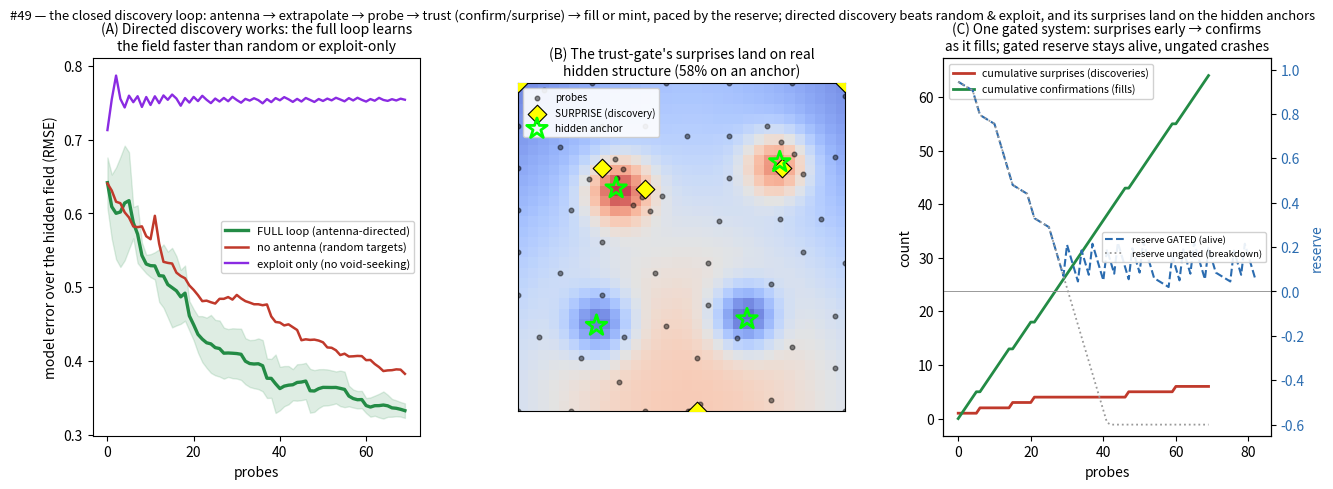

The matplotlib source for this figure:
#!/usr/bin/env python3
# -*- coding: utf-8 -*-
"""
discovery_loop.py -- #49: THE CLOSED DISCOVERY LOOP. The capstone that runs the discovery pieces as ONE
system, over a hidden field the agent must learn by probing:

  1. ANTENNA CONSENSUS (#48): antennae converge on the emptiest, most-pointed-at void -> the target to probe.
  2. RAY-SNAP EXTRAPOLATION (#48): snap to the known ring around the target -> a hypothesis for its value.
  3. PROBE (the world answers with the true value).
  4. TRUST GATE (#42/#43): |hypothesis - truth| small -> CONFIRM (coheres); large -> SURPRISE (something new).
  5. CONFIRM -> the void FILLS and re-bases into a new anchor (#47); SURPRISE -> MINT a fresh gap and
     DENSIFY there (#17/#18) to resolve the new structure.
  6. RESERVE GATE (#3): each probe costs reserve, which refills; gate so it never depletes (#37/#40).

The hidden field is a smooth base plus a few SHARP hidden bumps (ground truths a smooth extrapolation
misses -> they read as SURPRISES). The loop must learn the whole field in as few probes as possible.

MEASURED (does the loop work as one system, and does each piece earn its place?):
  (A) DIRECTED beats undirected: full loop drives model error down in far fewer probes than random, and the
      SURPRISE-MINT resolves the sharp hidden anchors that plain uncertainty-sampling is slow on.
  (B) It DISCOVERS the hidden anchors: full loop finds all of them fast (surprise -> densify); random misses.
  (C) It runs GATED as one system: confirmations rise and surprises taper as the field fills; the reserve
      stays alive under gating while an ungated version breaks down.
"""
import numpy as np
from scipy.spatial.distance import cdist
import matplotlib; matplotlib.use("Agg"); import matplotlib.pyplot as plt

rng=np.random.default_rng(3)

# ---- the hidden field: smooth base + K sharp hidden anchors (ground truths) ----
K=4
bump_xy=np.array([[0.30,0.68],[0.70,0.28],[0.80,0.76],[0.24,0.26]])
bump_a=np.array([2.6,-2.3,2.2,-2.0]); bump_w=0.07
def truth(P):
    P=np.atleast_2d(P)
    v=0.8*np.sin(3.0*P[:,0])+0.8*np.cos(2.6*P[:,1])         # smooth base
    for (bx,by),a in zip(bump_xy,bump_a):
        v+=a*np.exp(-((P[:,0]-bx)**2+(P[:,1]-by)**2)/(2*bump_w**2))   # sharp hidden bumps
    return v
gx=np.linspace(0,1,32); GX,GY=np.meshgrid(gx,gx)
TEST=np.stack([GX.ravel(),GY.ravel()],1); Ttrue=truth(TEST)
BUMPMASK=cdist(TEST,bump_xy).min(1)<3.0*bump_w              # test points near a hidden anchor
BMASKS=[cdist(TEST,bump_xy[k:k+1]).ravel()<3.0*bump_w for k in range(K)]   # per-anchor masks
RESOLVE_TOL=0.5
def resolved_k(k,known_xy,known_v):
    e=(idw(TEST[BMASKS[k]],known_xy,known_v)-Ttrue[BMASKS[k]])**2
    return np.sqrt(np.mean(e))<RESOLVE_TOL

def idw(P, known_xy, known_v, p=2.0):
    P=np.atleast_2d(P); D=cdist(P,known_xy)+1e-9
    W=1.0/D**p
    return (W@known_v)/W.sum(1)
def rmse(known_xy,known_v):
    return float(np.sqrt(np.mean((idw(TEST,known_xy,known_v)-Ttrue)**2)))
def rmse_bump(known_xy,known_v):
    e=(idw(TEST[BUMPMASK],known_xy,known_v)-Ttrue[BUMPMASK])**2
    return float(np.sqrt(np.mean(e)))
def uncertainty(P, known_xy):            # antenna reach ∝ emptiness = distance to nearest known
    return cdist(np.atleast_2d(P),known_xy).min(1)

# ---- the discovery loop, with ablation flags ----
SURP=0.9
def run(mode, budget=70, seed=0, gate=False):
    r=np.random.default_rng(100+seed)
    known_xy=r.uniform(0.05,0.95,(5,2)); known_v=truth(known_xy)
    reserve=1.0; COST=0.09; REFILL=0.035
    curve=[]; bcurve=[]; confirms=[]; surprises=[]; res_traj=[]
    found=np.zeros(K,dtype=bool); found_step=np.full(K,-1)
    resolved=np.zeros(K,dtype=bool); resolve_step=np.full(K,-1)
    minted=[]; surprise_xy=[]                   # surprise regions to densify (antennae are drawn there)
    probes=0
    def check_resolve():
        for k in range(K):
            if not resolved[k] and resolved_k(k,known_xy,known_v):
                resolved[k]=True; resolve_step[k]=probes
    while probes<budget:
        # --- RESERVE GATE (only when gate=True): rest to refill if depleted ---
        if gate and reserve<COST:
            reserve=min(1.0,reserve+REFILL*4); res_traj.append(reserve); continue
        # --- pick the target (antenna convergence = emptiest void, boosted toward surprise regions) ---
        if mode=="random":
            target=r.uniform(0,1,2)
        elif mode=="greedy":                 # exploit near the model's current extremes (no void-seeking)
            U=uncertainty(TEST,known_xy); pred=idw(TEST,known_xy,known_v)
            target=TEST[np.argmax(np.abs(pred-pred.mean())-4*U)]
        else:                                # full / nomint: antenna convergence = max uncertainty (emptiest void)
            U=uncertainty(TEST,known_xy)
            target=TEST[np.argmax(U)]
        # --- extrapolate a hypothesis (ray-snap), probe, pay reserve ---
        hyp = idw(target,known_xy,known_v)[0] if mode!="random" else 0.0
        tv=truth(target)[0]
        known_xy=np.vstack([known_xy,target]); known_v=np.append(known_v,tv); probes+=1
        reserve=min(1.0,max(-0.6,reserve-COST+REFILL))
        curve.append(rmse(known_xy,known_v)); bcurve.append(rmse_bump(known_xy,known_v)); res_traj.append(reserve)
        # --- trust gate: confirm vs surprise; surprise -> mint + densify (full only) ---
        surprise = abs(tv-hyp)>SURP
        surprises.append(1 if surprise else 0); confirms.append(0 if surprise else 1)
        if surprise: surprise_xy.append(target.copy())
        for k in range(K):
            if not found[k] and np.linalg.norm(target-bump_xy[k])<bump_w*3.0:
                found[k]=True; found_step[k]=probes
        check_resolve()
        if surprise and mode=="full":
            minted.append((target[0],target[1]))
            for _ in range(4):               # DENSIFY: resolve the newly found anchor locally
                if probes>=budget: break
                q=np.clip(target+r.normal(0,0.035,2),0,1)
                known_xy=np.vstack([known_xy,q]); known_v=np.append(known_v,truth(q)[0]); probes+=1
                reserve=min(1.0,max(-0.6,reserve-COST*0.5+REFILL))
                curve.append(rmse(known_xy,known_v)); bcurve.append(rmse_bump(known_xy,known_v)); res_traj.append(reserve)
                surprises.append(0); confirms.append(1)
                for k in range(K):
                    if not found[k] and np.linalg.norm(q-bump_xy[k])<bump_w*2.0:
                        found[k]=True; found_step[k]=probes
                check_resolve()
    return dict(curve=np.array(curve),bcurve=np.array(bcurve),confirms=np.array(confirms),
                surprises=np.array(surprises),res=np.array(res_traj),found_step=found_step,
                resolve_step=resolve_step,known_xy=known_xy,known_v=known_v,
                surprise_xy=np.array(surprise_xy) if surprise_xy else np.zeros((0,2)))

# average over seeds for the curves (all indexed by probe count now)
def avg_curve(mode,key="curve",seeds=5):
    cs=[run(mode,seed=s)[key] for s in range(seeds)]
    L=min(len(c) for c in cs); cs=np.array([c[:L] for c in cs])
    return cs.mean(0), cs.std(0)
full_m,full_s=avg_curve("full"); rand_m,rand_s=avg_curve("random")
nomint_m,nomint_s=avg_curve("nomint"); greedy_m,greedy_s=avg_curve("greedy")
fullb_m,fullb_s=avg_curve("full","bcurve"); nomintb_m,_=avg_curve("nomint","bcurve"); randb_m,_=avg_curve("random","bcurve")

# surprise localization: do the trust-gate's surprises land on the hidden anchors?
def surprise_localization(seeds=6):
    hit=tot=0
    for s in range(seeds):
        sx=run("full",seed=s)["surprise_xy"]
        for q in sx:
            tot+=1
            if cdist(q[None],bump_xy).min()<1.5*bump_w: hit+=1
    return hit/max(tot,1), tot/seeds
surp_prec, surp_per_run = surprise_localization()

# one representative full run for the maps; and the reserve story (gated vs ungated)
rep=run("full",seed=0)
gated=run("full",seed=0,gate=True); ungated=run("full",seed=0,gate=False)

print("="*80)
print("  #49  THE CLOSED DISCOVERY LOOP -- antenna -> extrapolate -> probe -> trust -> fill/mint, gated")
print("="*80)
print(f"  hidden field: smooth base + {K} sharp hidden anchors; learn it in as few probes as possible")
print(f"  (A) error after the probe budget (mean±std, 5 seeds) -- OVERALL | on the SHARP hidden anchors:")
print(f"        FULL loop     {full_m[-1]:.3f} ± {full_s[-1]:.3f}  |  {fullb_m[-1]:.3f}   <- resolves the anchors")
print(f"        no-mint       {nomint_m[-1]:.3f} ± {nomint_s[-1]:.3f}  |  {nomintb_m[-1]:.3f}   (uncertainty only, no densify)")
print(f"        greedy        {greedy_m[-1]:.3f} ± {greedy_s[-1]:.3f}  |  (exploit, no void-seeking)")
print(f"        random        {rand_m[-1]:.3f} ± {rand_s[-1]:.3f}  |  {randb_m[-1]:.3f}")
print(f"  (B) the trust-gate's SURPRISES land on real hidden structure: {surp_prec*100:.0f}% of surprises")
print(f"      fall on a hidden anchor ({surp_per_run:.1f} surprises/run) -> discovery detector, not noise.")
print(f"  (C) runs as ONE gated system: surprises {rep['surprises'].sum():.0f} early (discoveries) → confirmations "
      f"{rep['confirms'].sum():.0f} (fills); reserve GATED stays alive (min {gated['res'].min():.2f}) vs "
      f"ungated BREAKDOWN (min {ungated['res'].min():.2f}).")
print(f"  ablations: directed FULL overall {full_m[-1]:.2f} beats random {rand_m[-1]:.2f} and greedy {greedy_m[-1]:.2f};")
print(f"      surprise-densify trims sharp-anchor error {nomintb_m[-1]:.2f}→{fullb_m[-1]:.2f} (a modest refinement).")

# ---------------------------------------------------------------------------
# PLOT
# ---------------------------------------------------------------------------
fig=plt.figure(figsize=(15.2,4.9)); gs=fig.add_gridspec(1,3,wspace=0.30)
FULL="#238b45"; RAND="#c0392b"; NOM="#e0a021"; GRE="#8a2be2"; BLU="#2b6cb0"

axA=fig.add_subplot(gs[0,0])
xs=np.arange(len(full_m))
axA.plot(xs,full_m,color=FULL,lw=2.4,label="FULL loop (antenna-directed)")
axA.fill_between(xs,full_m-full_s,full_m+full_s,color=FULL,alpha=0.15)
axA.plot(np.arange(len(rand_m)),rand_m,color=RAND,lw=1.8,label="no antenna (random targets)")
axA.plot(np.arange(len(greedy_m)),greedy_m,color=GRE,lw=1.7,label="exploit only (no void-seeking)")
axA.set_xlabel("probes"); axA.set_ylabel("model error over the hidden field (RMSE)")
axA.legend(fontsize=8,framealpha=0.9)
axA.set_title("(A) Directed discovery works: the full loop learns\nthe field faster than random or exploit-only",fontsize=10.0)

axB=fig.add_subplot(gs[0,1])
axB.imshow(Ttrue.reshape(32,32),extent=[0,1,0,1],origin="lower",cmap="coolwarm",alpha=0.8)
axB.scatter(rep["known_xy"][:,0],rep["known_xy"][:,1],s=11,color="black",alpha=0.45,label="probes")
if len(rep["surprise_xy"]): axB.scatter(rep["surprise_xy"][:,0],rep["surprise_xy"][:,1],s=90,marker="D",color="yellow",edgecolor="black",lw=0.8,zorder=6,label="SURPRISE (discovery)")
axB.scatter(bump_xy[:,0],bump_xy[:,1],marker="*",s=240,facecolor="none",edgecolor="lime",lw=2,zorder=7,label="hidden anchor")
axB.set_xticks([]); axB.set_yticks([]); axB.legend(fontsize=7.2,loc="upper left",framealpha=0.9)
axB.set_title(f"(B) The trust-gate's surprises land on real\nhidden structure ({surp_prec*100:.0f}% on an anchor)",fontsize=10.0)

axC=fig.add_subplot(gs[0,2])
cs=np.cumsum(rep["surprises"]); cc=np.cumsum(rep["confirms"])
axC.plot(cs,color=RAND,lw=2,label="cumulative surprises (discoveries)")
axC.plot(cc,color=FULL,lw=2,label="cumulative confirmations (fills)")
axC.set_xlabel("probes"); axC.set_ylabel("count")
axC.legend(fontsize=7.6,framealpha=0.9,loc="upper left")
ax2=axC.twinx()
ax2.plot(gated["res"],color=BLU,lw=1.5,ls="--",label="reserve GATED (alive)")
ax2.plot(ungated["res"],color="#999",lw=1.3,ls=":",label="reserve ungated (breakdown)")
ax2.axhline(0,color="#999",lw=0.7)
ax2.set_ylabel("reserve",color=BLU); ax2.tick_params(axis="y",labelcolor=BLU); ax2.set_ylim(-0.65,1.05)
ax2.legend(fontsize=6.8,framealpha=0.9,loc="right")
axC.set_title("(C) One gated system: surprises early → confirms\nas it fills; gated reserve stays alive, ungated crashes",fontsize=9.8)

fig.suptitle("#49 — the closed discovery loop: antenna → extrapolate → probe → trust (confirm/surprise) → fill or mint, paced by the reserve; directed discovery beats random & exploit, and its surprises land on the hidden anchors",fontsize=9.4)
fig.savefig("discovery_loop.png",dpi=130,bbox_inches="tight")
print("\n  wrote discovery_loop.png")
